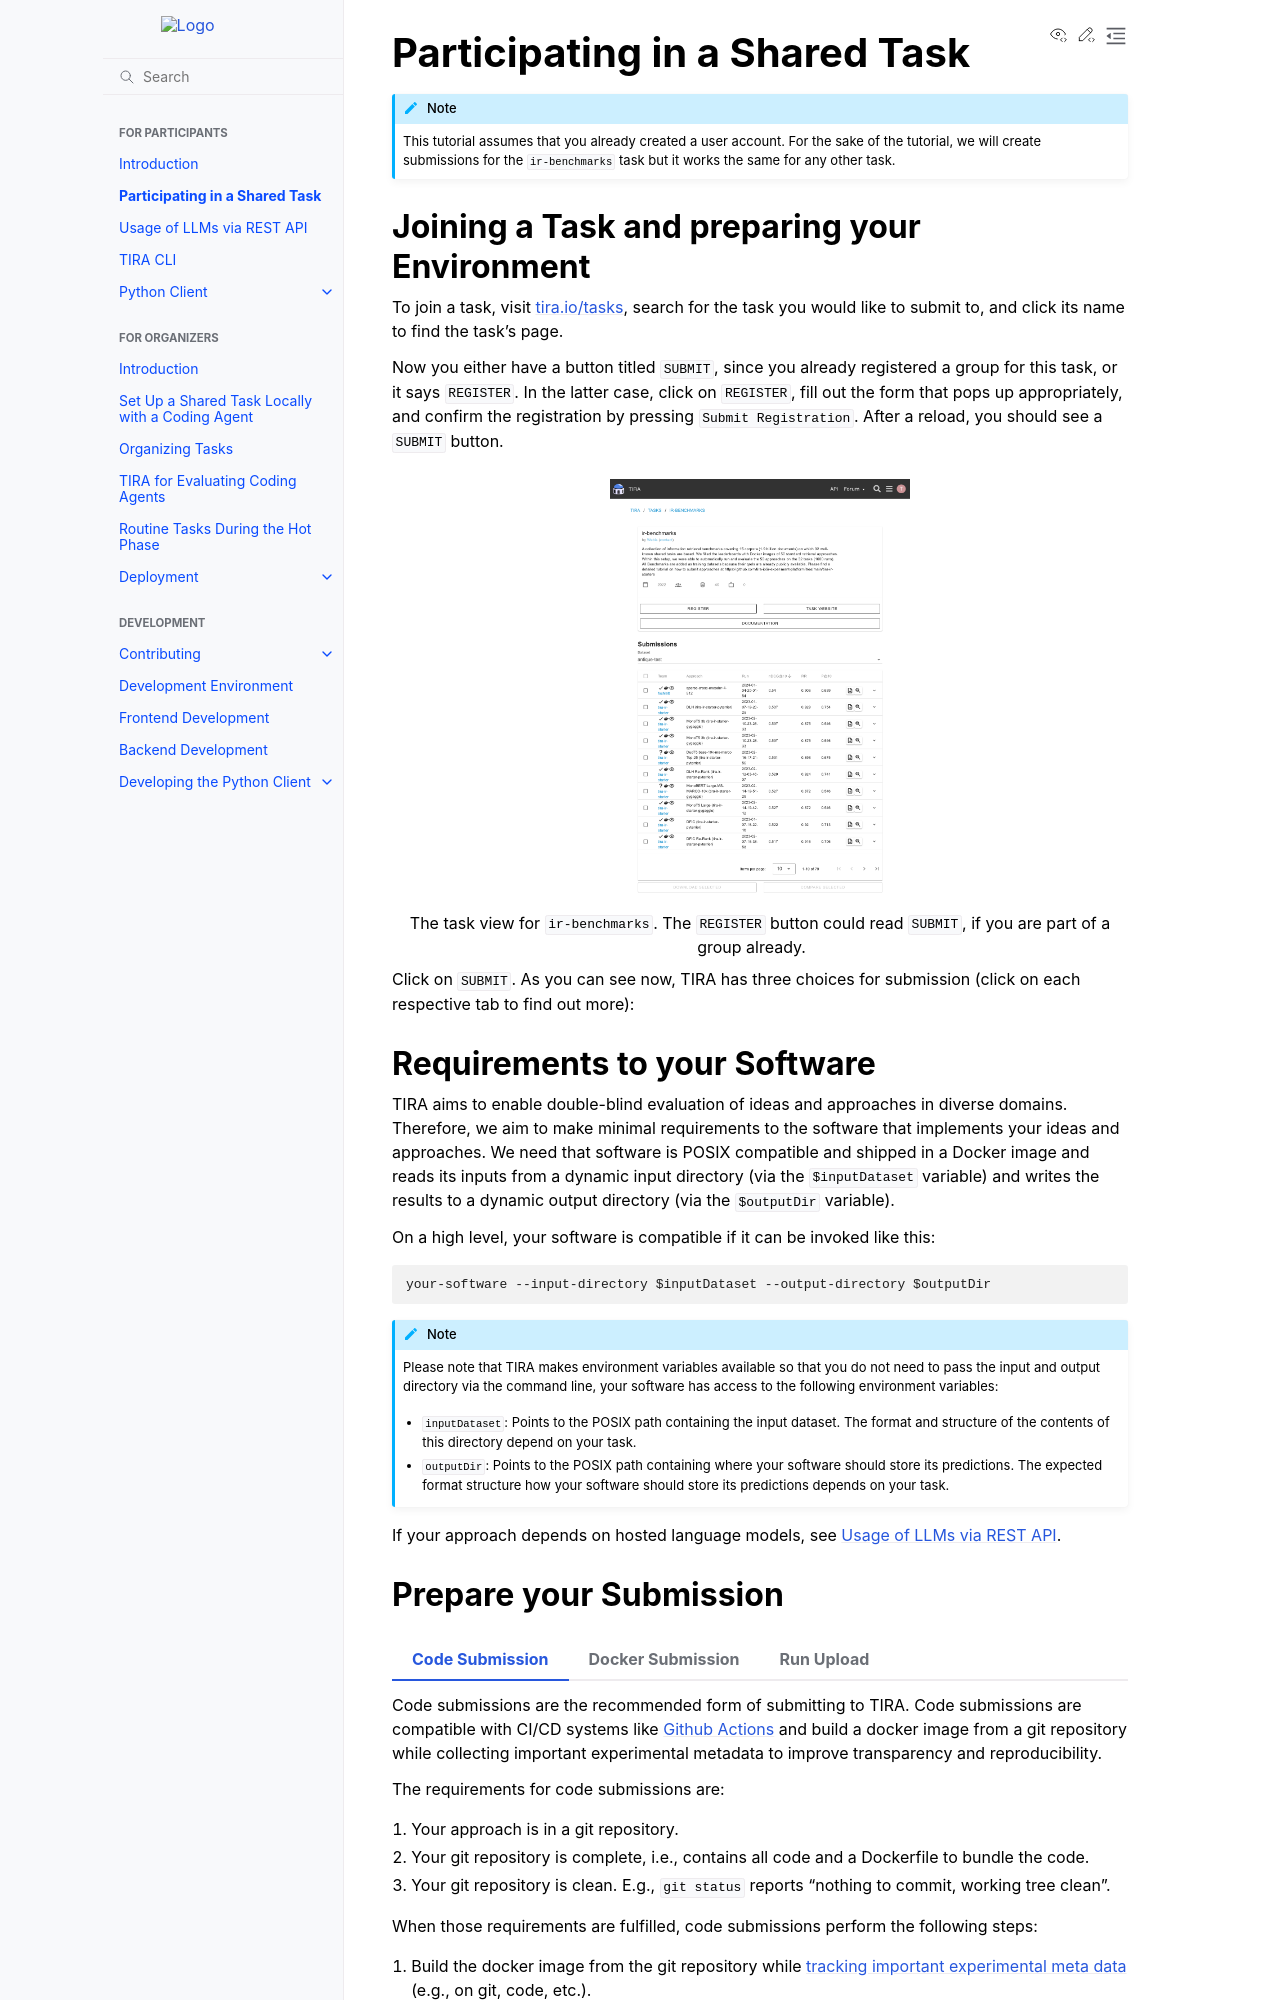

repository: tira-io/tira · page: participants/participate.html · generator: sphinx

.. _ParticipatePage:

Participating in a Shared Task
==============================

.. note:: This tutorial assumes that you already created a user account. For the sake of the tutorial, we will create
    submissions for the ``ir-benchmarks`` task but it works the same for any other task.


.. _JoinTask:

Joining a Task and preparing your Environment
---------------------------------------------

To join a task, visit `tira.io/tasks <https://www.tira.io/tasks>`_, search for the task you would like to submit to,
and click its name to find the task's page.

Now you either have a button titled ``SUBMIT``, since you already
registered a group for this task, or it says ``REGISTER``. In the latter case, click on ``REGISTER``, fill out the form
that pops up appropriately, and confirm the registration by pressing ``Submit Registration``. After a reload, you should
see a ``SUBMIT`` button.

.. figure:: images/irbenchmarks_task_view.png
    :width: 300
    :align: center
    
    The task view for ``ir-benchmarks``. The ``REGISTER`` button could read ``SUBMIT``, if you are part of a group already.

Click on ``SUBMIT``. As you can see now, TIRA has three choices for submission (click on each respective tab to find
out more):

.. _Requirements:

Requirements to your Software
-----------------------------

TIRA aims to enable double-blind evaluation of ideas and approaches in diverse domains. Therefore, we aim to make minimal requirements to the software that implements your ideas and approaches. We need that software is POSIX compatible and shipped in a Docker image and reads its inputs from a dynamic input directory (via the ``$inputDataset`` variable) and writes the results to a dynamic output directory (via the ``$outputDir`` variable).

On a high level, your software is compatible if it can be invoked like this:

.. code-block::

   your-software --input-directory $inputDataset --output-directory $outputDir

.. note:: Please note that TIRA makes environment variables available so that you do not need to pass the input and output directory via the command line, your software has access to the following environment variables:

   - ``inputDataset``: Points to the POSIX path containing the input dataset. The format and structure of the contents of this directory depend on your task.
   - ``outputDir``:  Points to the POSIX path containing where your software should store its predictions. The expected format structure how your software should store its predictions depends on your task.

If your approach depends on hosted language models, see :doc:`Usage of LLMs via REST API <llms-via-rest-api>`.

.. _PrepareSubmission:
